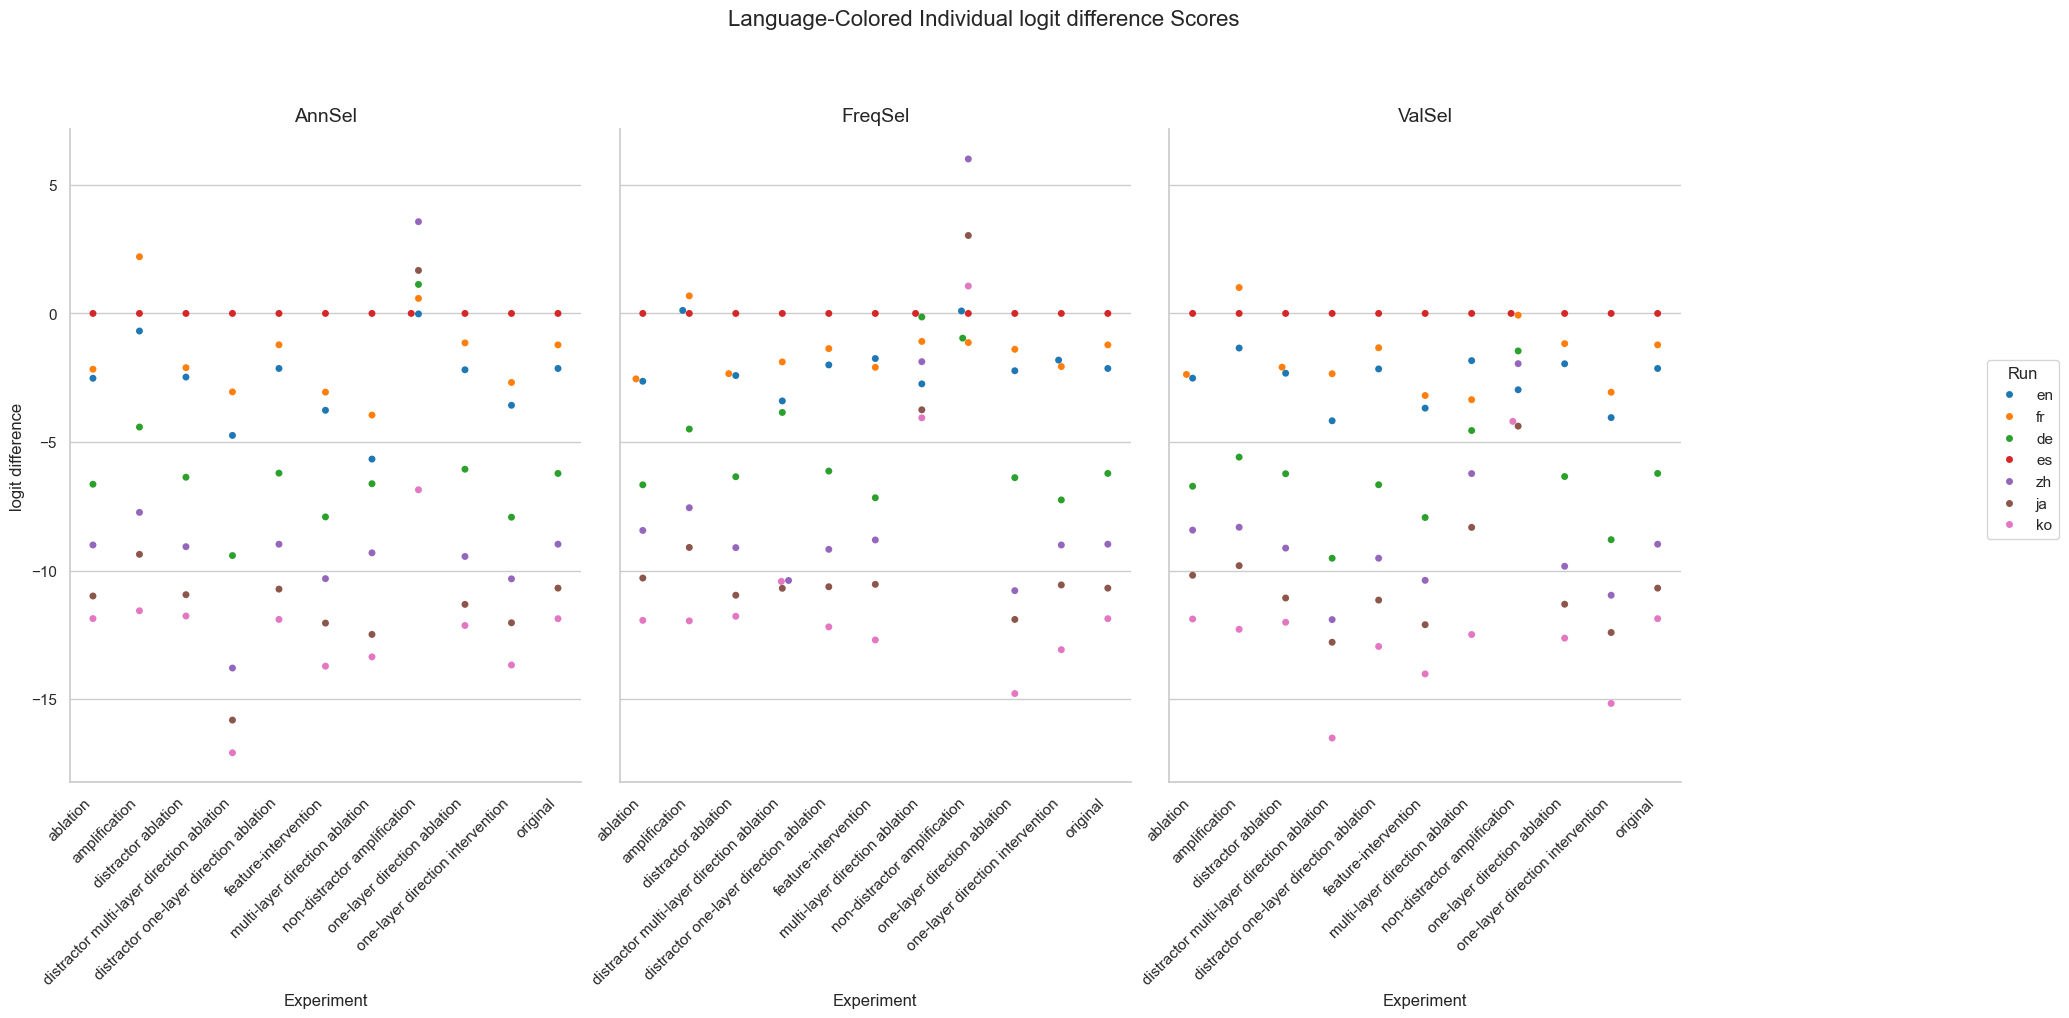

Data behind this chart, as committed beside it:
Experiment, Method, Run, mean, stdev
original, AnnSel, en, -2.141, 3.269
original, AnnSel, fr, -1.224, 4.08
original, AnnSel, de, -6.222, 4.299
original, AnnSel, es, 0.0, 0.0
original, AnnSel, zh, -8.973, 3.583
original, AnnSel, ja, -10.68, 3.953
original, AnnSel, ko, -11.87, 3.793
original, FreqSel, en, -2.141, 3.269
original, FreqSel, fr, -1.224, 4.08
original, FreqSel, de, -6.222, 4.299
original, FreqSel, es, 0.0, 0.0
original, FreqSel, zh, -8.973, 3.583
original, FreqSel, ja, -10.68, 3.953
original, FreqSel, ko, -11.87, 3.793
original, ValSel, en, -2.141, 3.269
original, ValSel, fr, -1.224, 4.08
original, ValSel, de, -6.222, 4.299
original, ValSel, es, 0.0, 0.0
original, ValSel, zh, -8.973, 3.583
original, ValSel, ja, -10.68, 3.953
original, ValSel, ko, -11.87, 3.793
distractor ablation, AnnSel, en, -2.475, 3.051
distractor ablation, AnnSel, fr, -2.109, 3.619
distractor ablation, AnnSel, de, -6.369, 4.203
distractor ablation, AnnSel, es, 0.0, 0.0
distractor ablation, AnnSel, zh, -9.07, 3.336
distractor ablation, AnnSel, ja, -10.94, 3.891
distractor ablation, AnnSel, ko, -11.77, 3.525
distractor ablation, FreqSel, en, -2.415, 3.033
distractor ablation, FreqSel, fr, -2.342, 3.627
distractor ablation, FreqSel, de, -6.349, 4.234
distractor ablation, FreqSel, es, 0.0, 0.0
distractor ablation, FreqSel, zh, -9.107, 3.278
distractor ablation, FreqSel, ja, -10.96, 3.837
distractor ablation, FreqSel, ko, -11.78, 3.531
distractor ablation, ValSel, en, -2.325, 3.056
distractor ablation, ValSel, fr, -2.09, 3.617
distractor ablation, ValSel, de, -6.233, 4.187
distractor ablation, ValSel, es, 0.0, 0.0
distractor ablation, ValSel, zh, -9.126, 3.292
distractor ablation, ValSel, ja, -11.07, 3.944
distractor ablation, ValSel, ko, -12.01, 3.543
ablation, AnnSel, en, -2.521, 3.146
ablation, AnnSel, fr, -2.17, 3.762
ablation, AnnSel, de, -6.641, 4.348
ablation, AnnSel, es, 0.0, 0.0
ablation, AnnSel, zh, -9.005, 3.458
ablation, AnnSel, ja, -10.99, 4.049
ablation, AnnSel, ko, -11.87, 3.637
ablation, FreqSel, en, -2.637, 3.273
ablation, FreqSel, fr, -2.545, 3.932
ablation, FreqSel, de, -6.665, 4.526
ablation, FreqSel, es, 0.0, 0.0
ablation, FreqSel, zh, -8.439, 3.549
ablation, FreqSel, ja, -10.29, 4.108
ablation, FreqSel, ko, -11.94, 3.87
ablation, ValSel, en, -2.517, 3.288
ablation, ValSel, fr, -2.372, 3.975
ablation, ValSel, de, -6.72, 4.615
ablation, ValSel, es, 0.0, 0.0
... 171 more rows
